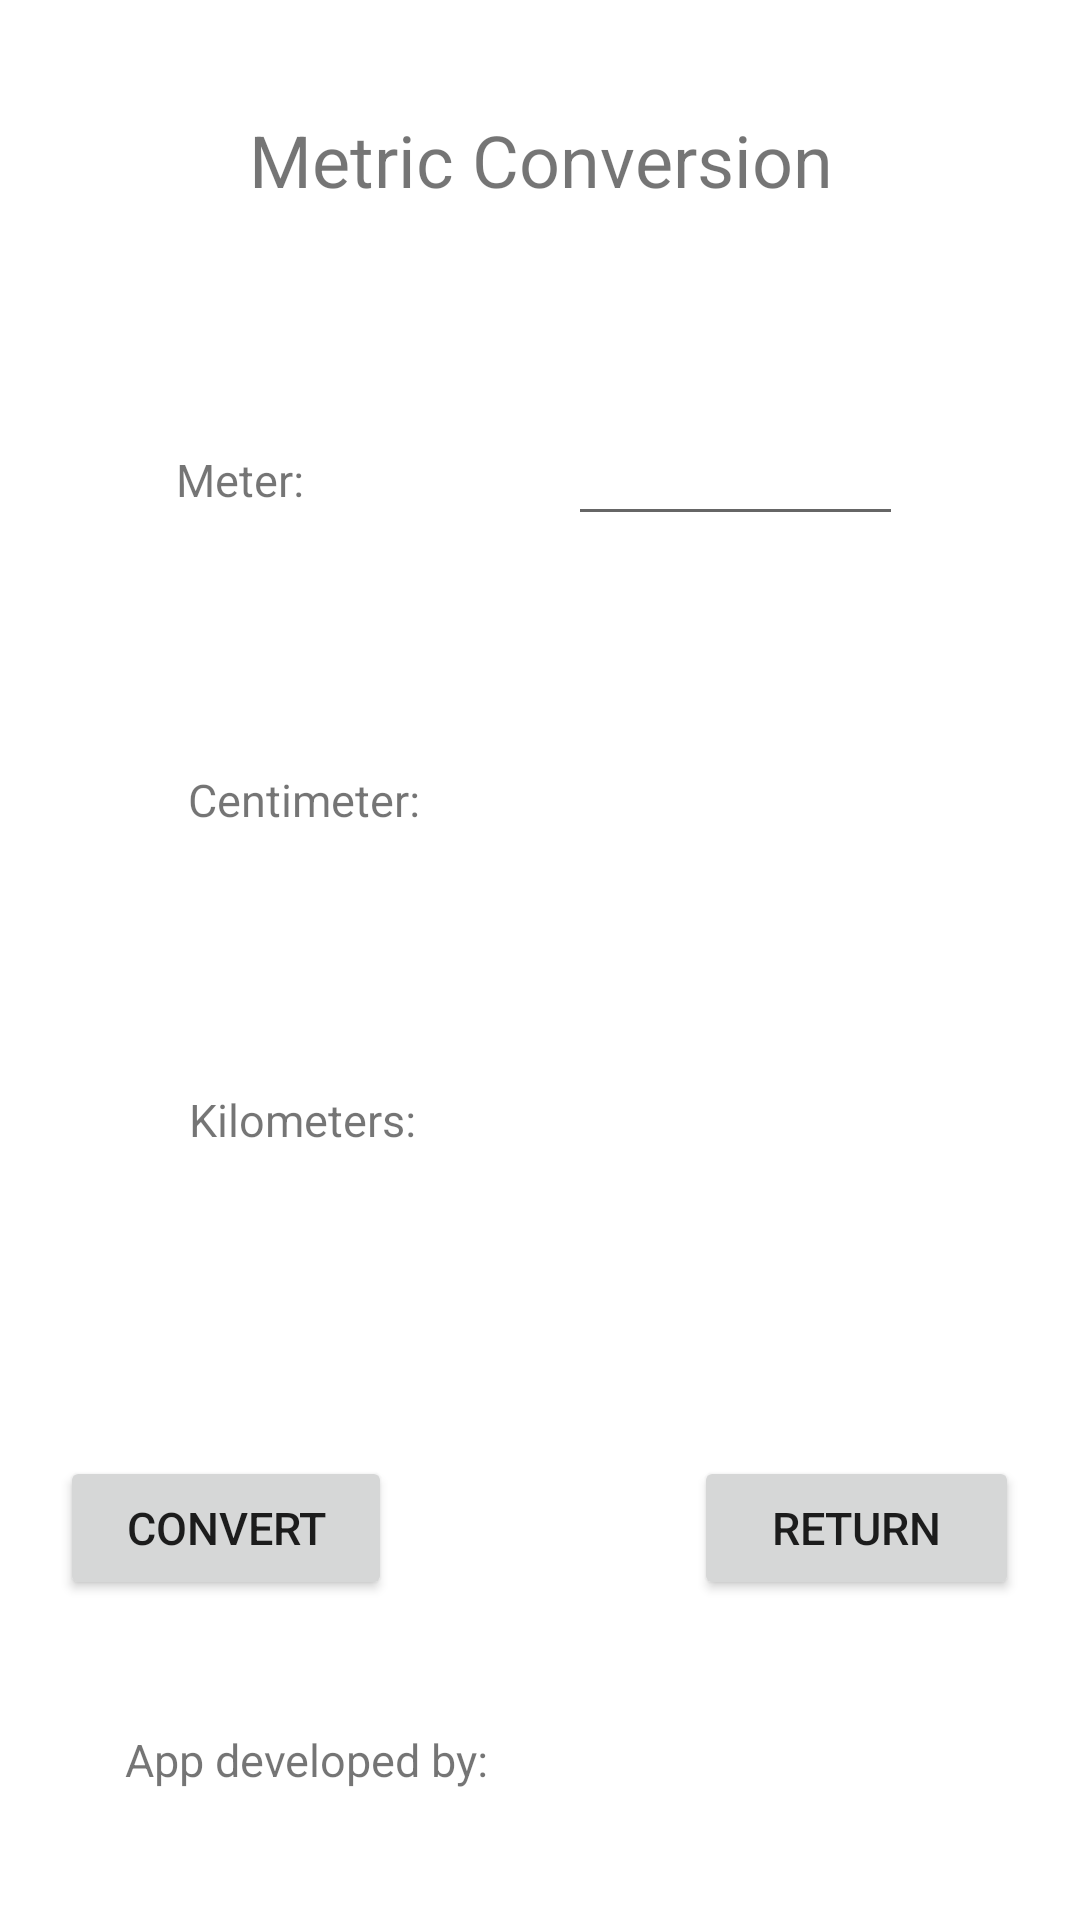

This screen was rendered from an Android layout file. Write that file and the resources it references.
<!-- AndroidManifest.xml: application theme Theme.Temperature_Metrix_conversion -->
<!-- res/layout/activity_third.xml -->
<?xml version="1.0" encoding="utf-8"?>
<LinearLayout xmlns:android="http://schemas.android.com/apk/res/android"
    xmlns:app="http://schemas.android.com/apk/res-auto"
    xmlns:tools="http://schemas.android.com/tools"
    android:layout_width="match_parent"
    android:layout_height="match_parent"
    android:orientation="vertical"
    tools:context=".ThirdActivity">

    <LinearLayout
        android:layout_width="match_parent"
        android:layout_height="0dp"
        android:layout_weight="1"
        android:orientation="horizontal">

        <TextView
            android:id="@+id/txtTitle3"
            android:layout_width="match_parent"
            android:layout_height="wrap_content"
            android:layout_weight="1"
            android:text="Metric Conversion"
            android:layout_gravity="center"
            android:gravity="center"
            android:textSize="24sp"
            />
    </LinearLayout>
    <LinearLayout
        android:layout_width="match_parent"
        android:layout_height="0dp"
        android:layout_weight="1"
        android:orientation="horizontal">


        <Space
            android:layout_width="0dp"
            android:layout_height="wrap_content"
            android:layout_weight="0.5" />

        <TextView
            android:id="@+id/txtMeter"
            android:layout_width="wrap_content"
            android:layout_height="wrap_content"
            android:layout_weight="1"
            android:text="Meter:"
            android:textSize="15sp"
            android:layout_gravity="center"
            android:gravity="center"
            />
        <Space
            android:layout_width="0dp"
            android:layout_height="wrap_content"
            android:layout_weight="1" />


        <EditText
            android:id="@+id/edMeter"
            android:layout_width="wrap_content"
            android:layout_height="wrap_content"
            android:layout_weight="1"
            android:ems="3"
            android:inputType="number"
            android:text=""
            android:textSize="15sp"
            android:layout_gravity="center"
            android:gravity=""
            />


        <Space
            android:layout_width="0dp"
            android:layout_height="wrap_content"
            android:layout_weight="1" />



    </LinearLayout>
    <LinearLayout
        android:layout_width="match_parent"
        android:layout_height="0dp"
        android:layout_weight="1"
        android:orientation="horizontal">

        <Space
            android:layout_width="0dp"
            android:layout_height="wrap_content"
            android:layout_weight="0.5" />

        <TextView
            android:id="@+id/txtCentimeter"
            android:layout_width="wrap_content"
            android:layout_height="wrap_content"
            android:layout_weight="1"
            android:text="Centimeter:"
            android:textSize="15sp"
            android:layout_gravity="center"
            android:gravity="center"
            />
        <Space
            android:layout_width="0dp"
            android:layout_height="wrap_content"
            android:layout_weight="1" />


        <TextView
            android:id="@+id/txtResultInCM"
            android:layout_width="wrap_content"
            android:layout_height="wrap_content"
            android:layout_weight="1"
            android:text=""
            android:textSize="15sp"
            android:layout_gravity="center"
            android:gravity=""
            />
        <Space
            android:layout_width="0dp"
            android:layout_height="wrap_content"
            android:layout_weight="1" />


    </LinearLayout>

    <LinearLayout
        android:layout_width="match_parent"
        android:layout_height="0dp"
        android:layout_weight="1"
        android:orientation="horizontal">

        <Space
            android:layout_width="0dp"
            android:layout_height="wrap_content"
            android:layout_weight="0.5" />

        <TextView
            android:id="@+id/txtKilometers"
            android:layout_width="wrap_content"
            android:layout_height="wrap_content"
            android:layout_weight="1"
            android:text="Kilometers:"
            android:textSize="15sp"
            android:layout_gravity="center"
            android:gravity="center"
            />
        <Space
            android:layout_width="0dp"
            android:layout_height="wrap_content"
            android:layout_weight="1" />


        <TextView
            android:id="@+id/txtResultInKM"
            android:layout_width="wrap_content"
            android:layout_height="wrap_content"
            android:layout_weight="1"
            android:text=""
            android:textSize="15sp"
            android:layout_gravity="center"
            android:gravity=""
            />
        <Space
            android:layout_width="0dp"
            android:layout_height="wrap_content"
            android:layout_weight="1" />


    </LinearLayout>

    <LinearLayout
        android:layout_width="match_parent"
        android:layout_height="0dp"
        android:layout_weight="1"
        android:orientation="horizontal">
        <Space
            android:layout_width="0dp"
            android:layout_height="wrap_content"
            android:layout_weight="1" />


        <Button
            android:id="@+id/btnConvertMetrix"
            android:layout_width="wrap_content"
            android:layout_height="wrap_content"
            android:layout_weight="1"
            android:text="Convert"
            android:textSize="15sp"
            android:layout_gravity="bottom"
            android:gravity="center"/>
        <Space
            android:layout_width="0dp"
            android:layout_height="wrap_content"
            android:layout_weight="5" />


        <Button
            android:id="@+id/btnReturnMetrix"
            android:layout_width="wrap_content"
            android:layout_height="wrap_content"
            android:layout_weight="1"
            android:text="return"
            android:textSize="15sp"
            android:layout_gravity="bottom"
            android:gravity="center"/>
        <Space
            android:layout_width="0dp"
            android:layout_height="wrap_content"
            android:layout_weight="1" />

    </LinearLayout>
    <LinearLayout
        android:layout_width="match_parent"
        android:layout_height="0dp"
        android:layout_weight="1"
        android:orientation="horizontal">

        <Space
            android:layout_width="0dp"
            android:layout_height="wrap_content"
            android:layout_weight="0.5" />

        <TextView
            android:id="@+id/txtDeveloperMetric"
            android:layout_width="wrap_content"
            android:layout_height="wrap_content"
            android:layout_weight="1"
            android:text="App developed by:"
            android:textSize="15sp"
            android:layout_gravity="center"
            android:gravity="center"
            />
        <Space
            android:layout_width="0dp"
            android:layout_height="wrap_content"
            android:layout_weight="0.2" />
        <TextView
            android:id="@+id/txtDeveloperNameMetric"
            android:layout_width="wrap_content"
            android:layout_height="wrap_content"
            android:layout_weight="1"
            android:text=""
            android:textSize="15sp"
            android:layout_gravity="center"
            android:gravity=""
            />
        <Space
            android:layout_width="0dp"
            android:layout_height="wrap_content"
            android:layout_weight="3" />







    </LinearLayout>

</LinearLayout>
<!-- resources referenced by this layout -->
<resources>
  <style name="Theme.Temperature_Metrix_conversion" parent="Theme.MaterialComponents.DayNight.DarkActionBar">
          
          <item name="colorPrimary">@color/purple_500</item>
          <item name="colorPrimaryVariant">@color/purple_700</item>
          <item name="colorOnPrimary">@color/white</item>
          
          <item name="colorSecondary">@color/teal_200</item>
          <item name="colorSecondaryVariant">@color/teal_700</item>
          <item name="colorOnSecondary">@color/black</item>
          
          <item name="android:statusBarColor" tools:targetApi="l">?attr/colorPrimaryVariant</item>
          
      </style>
  <!-- not gathered from this repository: default colours our renderer supplied (Android Studio template values) -->
  <color name="purple_500">#FF6200EE</color>
  <color name="purple_700">#FF3700B3</color>
  <color name="teal_200">#FF03DAC5</color>
  <color name="teal_700">#FF018786</color>
  <color name="black">#FF000000</color>
  <color name="white">#FFFFFFFF</color>
</resources>
